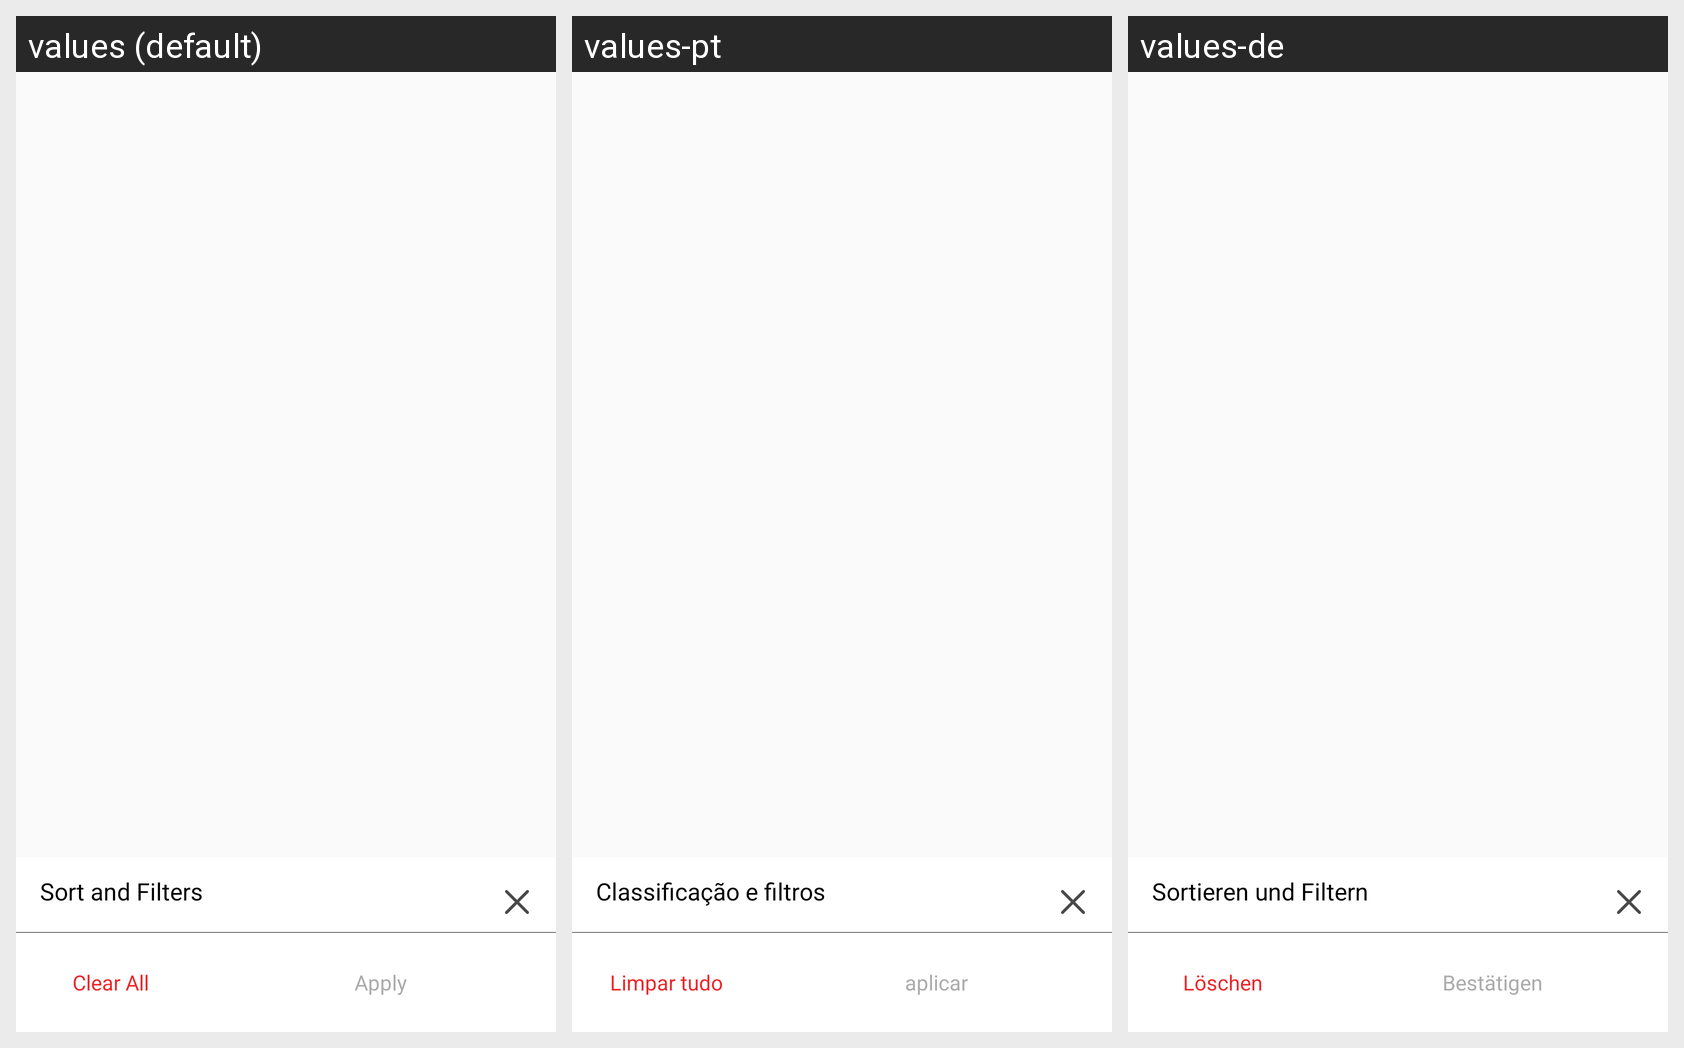

For this localized Android screen grid, give each drawn string resource with its value in every locale shown.
Android screen res/layout/bottom_sheet_content.xml rendered under 3 locales, left to right: values (default), values-pt, values-de. Device: Nexus 5 (rendered at 1080×1920; each locale shown at half size, 540×960, under a caption strip naming it); theme AppTheme.
Strings drawn on this screen, with the default value and each locale's value (text and hints the layout hard-codes, and strings that could not be matched under every locale, appear in the picture but are not listed):

Sort_and_Filters
  values: Sort and Filters
  values-pt: Classificação e filtros
  values-de: Sortieren und Filtern

Clear_All
  values: Clear All
  values-pt: Limpar tudo
  values-de: Löschen

Apply
  values: Apply
  values-pt: aplicar
  values-de: Bestätigen
